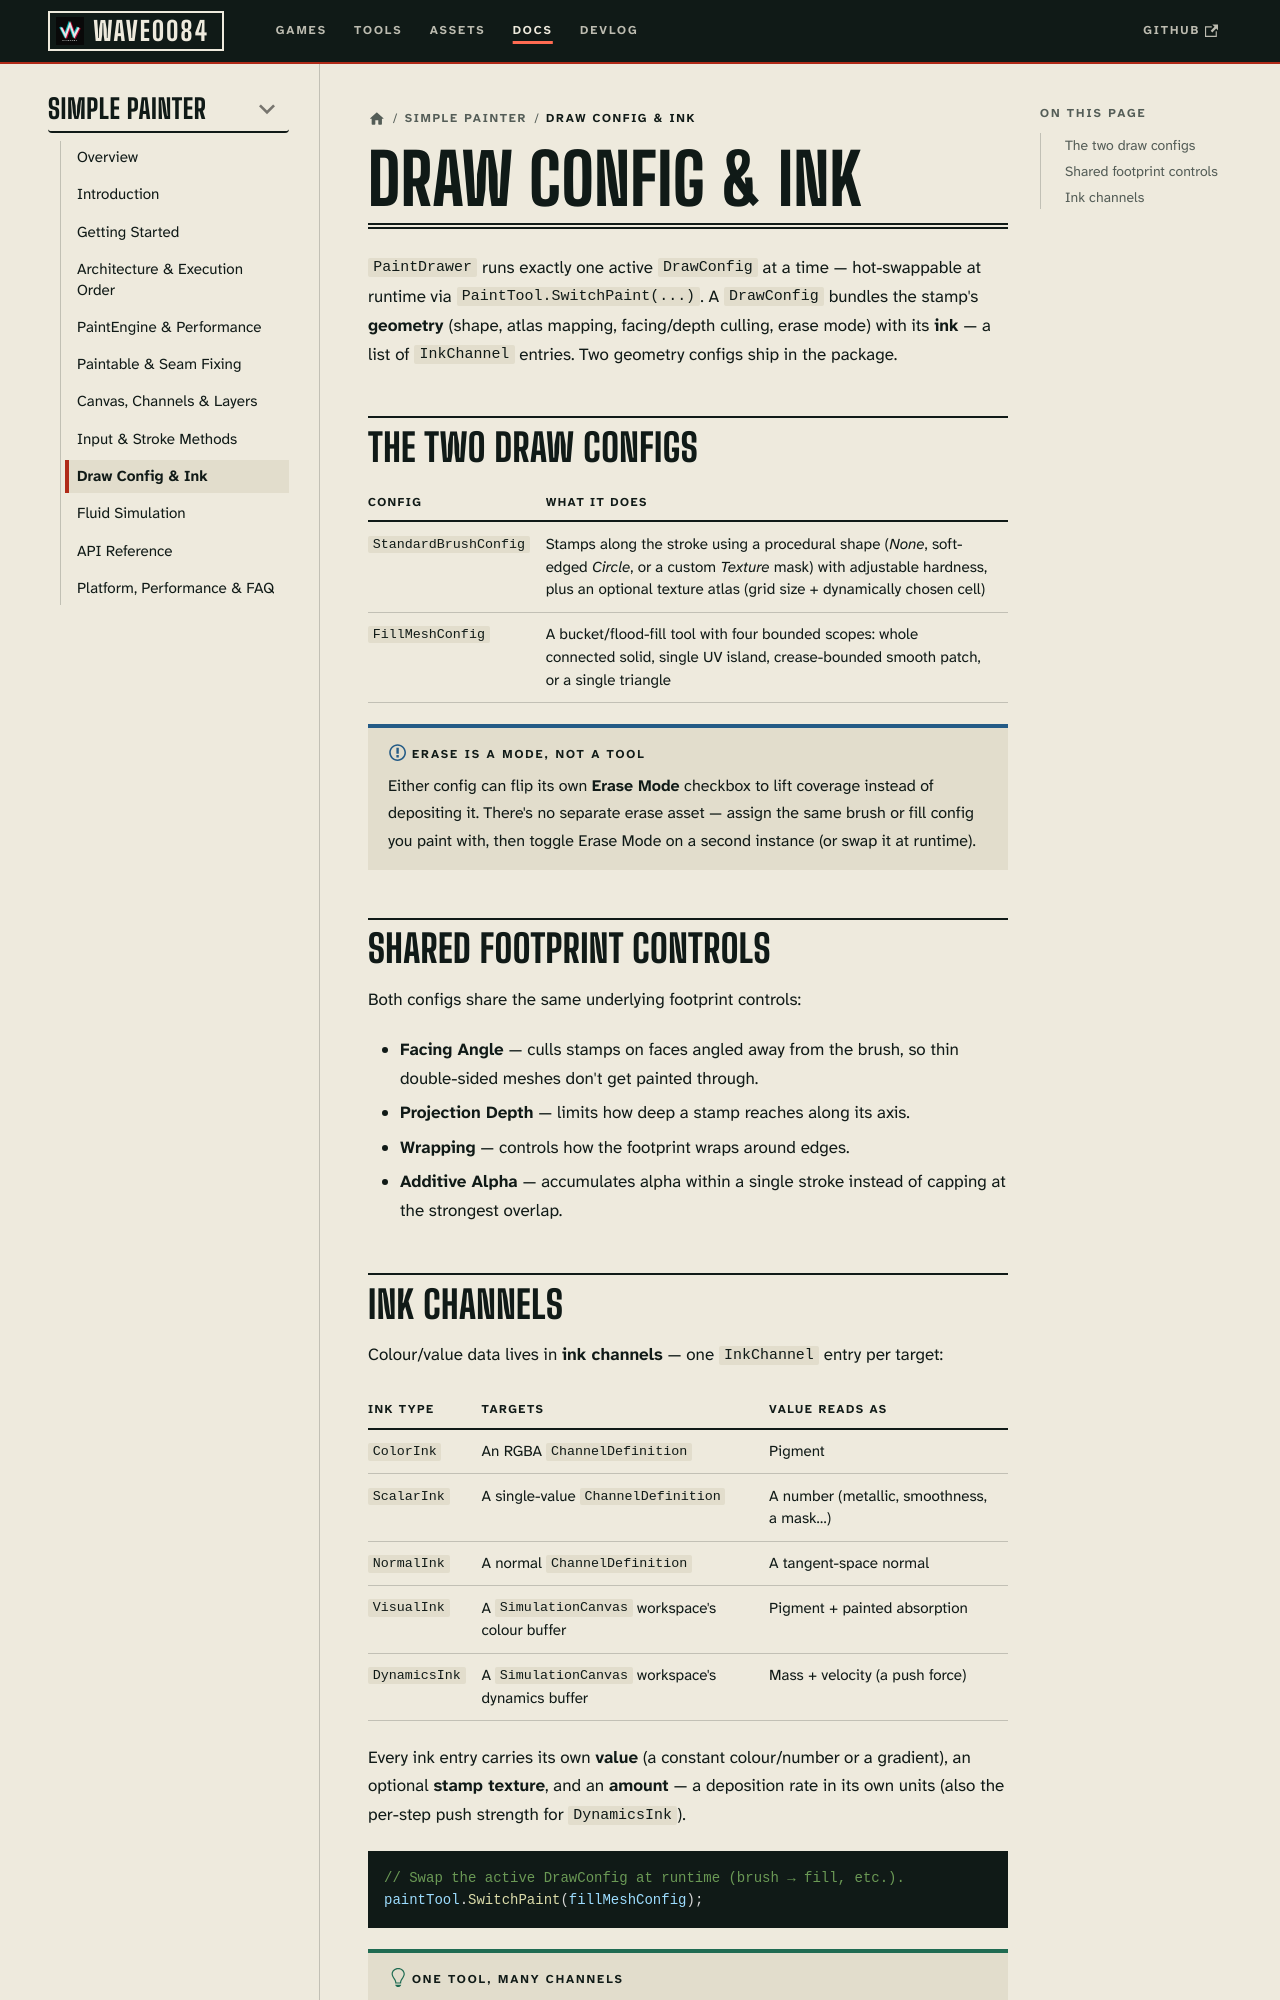

repository: deepwavegame/deepwavegame.github.io · page: docs/tools/simple-painter/tools-brushes.html · generator: docusaurus

---
id: tools-brushes
title: Draw Config & Ink
sidebar_position: 9
description: Two DrawConfig geometries ship with Simple Painter — Standard Brush and Fill Mesh — each paired with a list of InkChannel entries; erase is a mode on either, not a separate tool.
keywords:
  - unity paint brush
  - flood fill mesh unity
  - ink channel unity
  - draw config unity
---

# Draw Config & Ink

`PaintDrawer` runs exactly one active `DrawConfig` at a time — hot-swappable at runtime via
`PaintTool.SwitchPaint(...)`. A `DrawConfig` bundles the stamp's **geometry** (shape, atlas
mapping, facing/depth culling, erase mode) with its **ink** — a list of `InkChannel`
entries. Two geometry configs ship in the package.

## The two draw configs

| Config | What it does |
| --- | --- |
| `StandardBrushConfig` | Stamps along the stroke using a procedural shape (*None*, soft-edged *Circle*, or a custom *Texture* mask) with adjustable hardness, plus an optional texture atlas (grid size + dynamically chosen cell) |
| `FillMeshConfig` | A bucket/flood-fill tool with four bounded scopes: whole connected solid, single UV island, crease-bounded smooth patch, or a single triangle |

:::info Erase is a mode, not a tool
Either config can flip its own **Erase Mode** checkbox to lift coverage instead of
depositing it. There's no separate erase asset — assign the same brush or fill config you
paint with, then toggle Erase Mode on a second instance (or swap it at runtime).
:::

## Shared footprint controls

Both configs share the same underlying footprint controls:

- **Facing Angle** — culls stamps on faces angled away from the brush, so thin
  double-sided meshes don't get painted through.
- **Projection Depth** — limits how deep a stamp reaches along its axis.
- **Wrapping** — controls how the footprint wraps around edges.
- **Additive Alpha** — accumulates alpha within a single stroke instead of capping at the
  strongest overlap.
